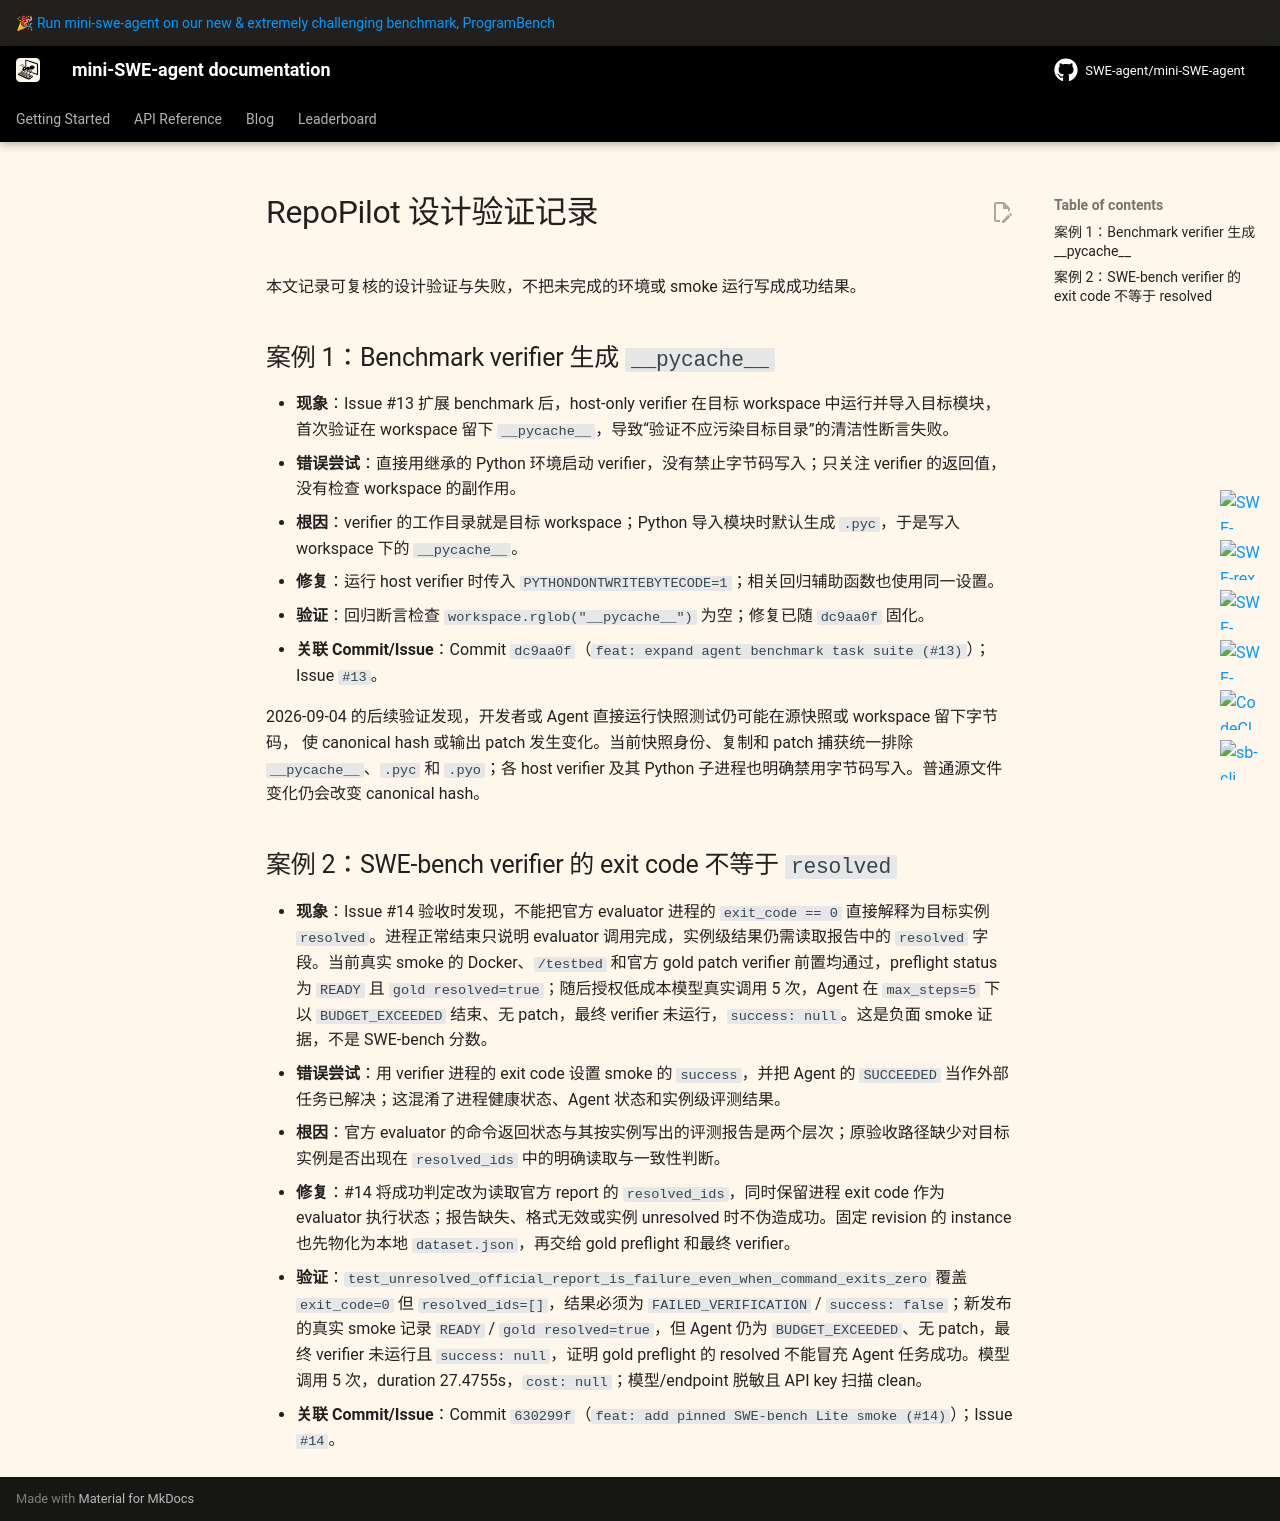

repository: Roll1ng-1n/RepoPilot · page: v2/repopilot-design-validation-record/index.html · generator: mkdocs

# RepoPilot 设计验证记录

本文记录可复核的设计验证与失败，不把未完成的环境或 smoke 运行写成成功结果。

## 案例 1：Benchmark verifier 生成 `__pycache__`

- **现象**：Issue #13 扩展 benchmark 后，host-only verifier 在目标 workspace 中运行并导入目标模块，首次验证在 workspace 留下 `__pycache__`，导致“验证不应污染目标目录”的清洁性断言失败。
- **错误尝试**：直接用继承的 Python 环境启动 verifier，没有禁止字节码写入；只关注 verifier 的返回值，没有检查 workspace 的副作用。
- **根因**：verifier 的工作目录就是目标 workspace；Python 导入模块时默认生成 `.pyc`，于是写入 workspace 下的 `__pycache__`。
- **修复**：运行 host verifier 时传入 `PYTHONDONTWRITEBYTECODE=1`；相关回归辅助函数也使用同一设置。
- **验证**：回归断言检查 `workspace.rglob("__pycache__")` 为空；修复已随 `dc9aa0f` 固化。
- **关联 Commit/Issue**：Commit `dc9aa0f`（`feat: expand agent benchmark task suite (#13)`）；Issue `#13`。

2026-09-04 的后续验证发现，开发者或 Agent 直接运行快照测试仍可能在源快照或 workspace 留下字节码，
使 canonical hash 或输出 patch 发生变化。当前快照身份、复制和 patch 捕获统一排除 `__pycache__`、`.pyc`
和 `.pyo`；各 host verifier 及其 Python 子进程也明确禁用字节码写入。普通源文件变化仍会改变 canonical hash。

## 案例 2：SWE-bench verifier 的 exit code 不等于 `resolved`

- **现象**：Issue #14 验收时发现，不能把官方 evaluator 进程的 `exit_code == 0` 直接解释为目标实例 `resolved`。进程正常结束只说明 evaluator 调用完成，实例级结果仍需读取报告中的 `resolved` 字段。当前真实 smoke 的 Docker、`/testbed` 和官方 gold patch verifier 前置均通过，preflight status 为 `READY` 且 `gold resolved=true`；随后授权低成本模型真实调用 5 次，Agent 在 `max_steps=5` 下以 `BUDGET_EXCEEDED` 结束、无 patch，最终 verifier 未运行，`success: null`。这是负面 smoke 证据，不是 SWE-bench 分数。
- **错误尝试**：用 verifier 进程的 exit code 设置 smoke 的 `success`，并把 Agent 的 `SUCCEEDED` 当作外部任务已解决；这混淆了进程健康状态、Agent 状态和实例级评测结果。
- **根因**：官方 evaluator 的命令返回状态与其按实例写出的评测报告是两个层次；原验收路径缺少对目标实例是否出现在 `resolved_ids` 中的明确读取与一致性判断。
- **修复**：#14 将成功判定改为读取官方 report 的 `resolved_ids`，同时保留进程 exit code 作为 evaluator 执行状态；报告缺失、格式无效或实例 unresolved 时不伪造成功。固定 revision 的 instance 也先物化为本地 `dataset.json`，再交给 gold preflight 和最终 verifier。
- **验证**：`test_unresolved_official_report_is_failure_even_when_command_exits_zero` 覆盖 `exit_code=0` 但 `resolved_ids=[]`，结果必须为 `FAILED_VERIFICATION` / `success: false`；新发布的真实 smoke 记录 `READY` / `gold resolved=true`，但 Agent 仍为 `BUDGET_EXCEEDED`、无 patch，最终 verifier 未运行且 `success: null`，证明 gold preflight 的 resolved 不能冒充 Agent 任务成功。模型调用 5 次，duration 27.4755s，`cost: null`；模型/endpoint 脱敏且 API key 扫描 clean。
- **关联 Commit/Issue**：Commit `630299f`（`feat: add pinned SWE-bench Lite smoke (#14)`）；Issue `#14`。
